Dataset: Final_Dataset (GitHub, pavanteja15/tea-dataset). Classes: algal spot, brown blight, gray blight, healthy, helopeltis, red spot.

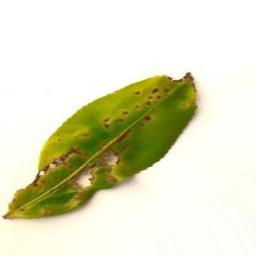
Label: helopeltis

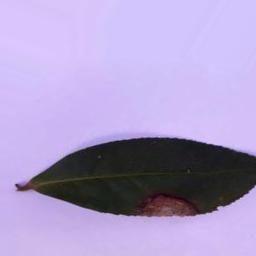
Label: gray blight

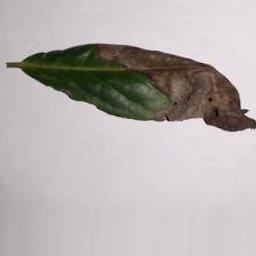
Label: brown blight

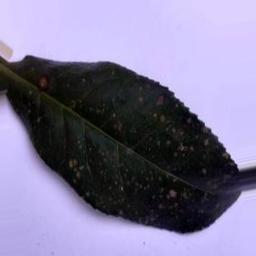
Label: algal spot

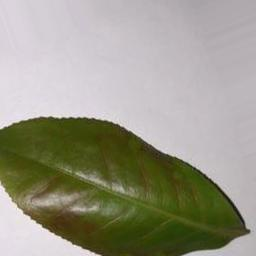
Label: red spot

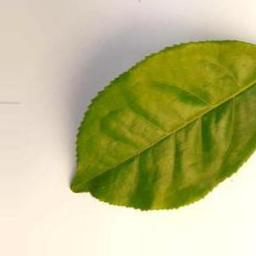
Label: healthy
